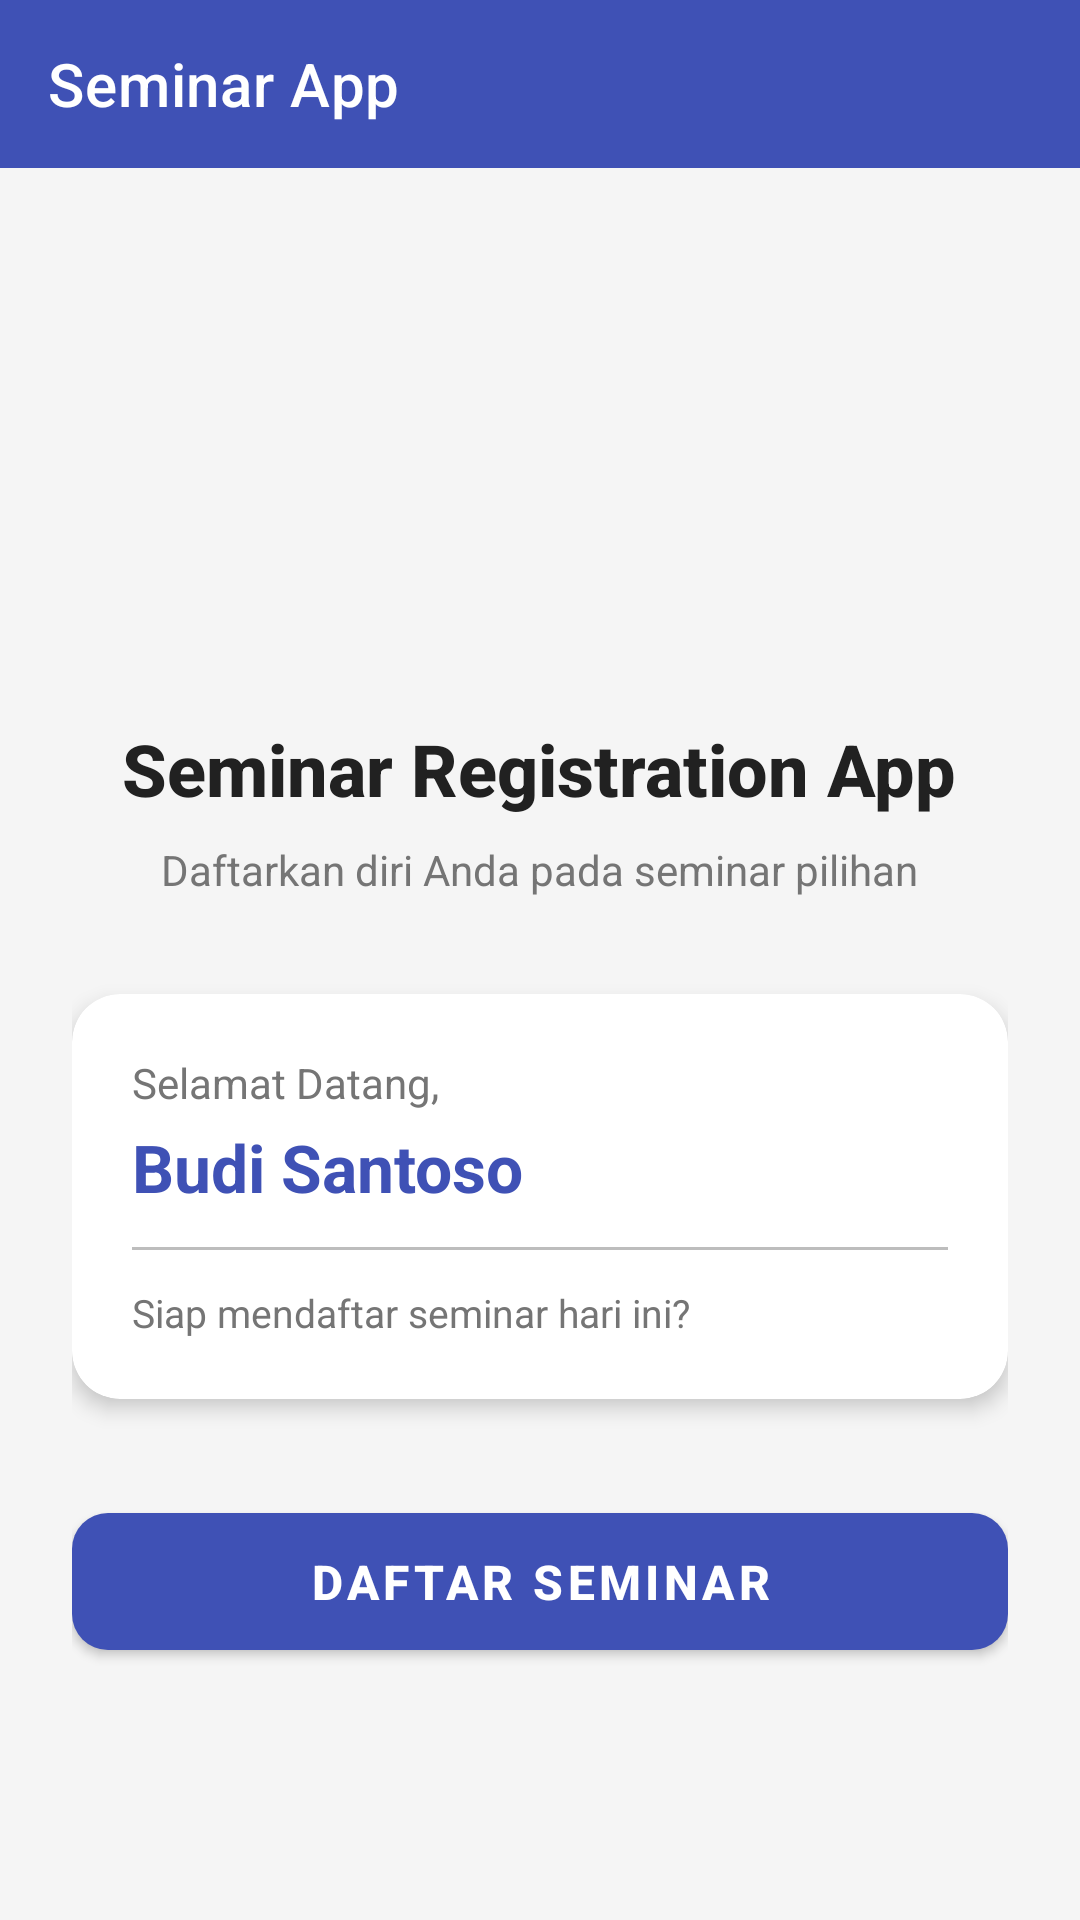

Android layout source for this screen:
<!-- AndroidManifest.xml: application theme Theme.SeminarRegistrationApp -->
<!-- res/layout/activity_home.xml -->
<?xml version="1.0" encoding="utf-8"?>
<LinearLayout
    xmlns:android="http://schemas.android.com/apk/res/android"
    xmlns:app="http://schemas.android.com/apk/res-auto"
    android:layout_width="match_parent"
    android:layout_height="match_parent"
    android:orientation="vertical"
    android:background="@color/background_light">

    
    <com.google.android.material.appbar.AppBarLayout
        android:layout_width="match_parent"
        android:layout_height="wrap_content"
        android:theme="@style/ThemeOverlay.MaterialComponents.Dark.ActionBar">

        <androidx.appcompat.widget.Toolbar
            android:id="@+id/toolbar"
            android:layout_width="match_parent"
            android:layout_height="?attr/actionBarSize"
            android:background="@color/primary"
            app:title="Seminar App"
            app:titleTextColor="@color/white" />

    </com.google.android.material.appbar.AppBarLayout>

    
    <ScrollView
        android:layout_width="match_parent"
        android:layout_height="match_parent">

        <LinearLayout
            android:layout_width="match_parent"
            android:layout_height="wrap_content"
            android:orientation="vertical"
            android:gravity="center_horizontal"
            android:paddingHorizontal="24dp"
            android:paddingTop="40dp"
            android:paddingBottom="40dp">

            
            <ImageView
                android:layout_width="120dp"
                android:layout_height="120dp"
                android:src="@drawable/ic_school"
                app:tint="@color/primary"
                android:contentDescription="Ikon Seminar" />

            
            <TextView
                android:layout_width="wrap_content"
                android:layout_height="wrap_content"
                android:layout_marginTop="24dp"
                android:text="Seminar Registration App"
                android:textSize="24sp"
                android:textStyle="bold"
                android:textColor="@color/text_primary"
                android:gravity="center"
                android:fontFamily="sans-serif-medium" />

            
            <TextView
                android:layout_width="wrap_content"
                android:layout_height="wrap_content"
                android:layout_marginTop="8dp"
                android:text="Daftarkan diri Anda pada seminar pilihan"
                android:textSize="14sp"
                android:textColor="@color/text_secondary"
                android:gravity="center" />

            
            <com.google.android.material.card.MaterialCardView
                android:layout_width="match_parent"
                android:layout_height="wrap_content"
                android:layout_marginTop="32dp"
                app:cardCornerRadius="16dp"
                app:cardElevation="4dp"
                app:cardBackgroundColor="@color/white">

                <LinearLayout
                    android:layout_width="match_parent"
                    android:layout_height="wrap_content"
                    android:orientation="vertical"
                    android:padding="20dp">

                    <TextView
                        android:layout_width="wrap_content"
                        android:layout_height="wrap_content"
                        android:text="Selamat Datang,"
                        android:textSize="14sp"
                        android:textColor="@color/text_secondary" />

                    
                    <TextView
                        android:id="@+id/tvUserName"
                        android:layout_width="wrap_content"
                        android:layout_height="wrap_content"
                        android:layout_marginTop="4dp"
                        android:text="Budi Santoso"
                        android:textSize="22sp"
                        android:textStyle="bold"
                        android:textColor="@color/primary" />

                    
                    <View
                        android:layout_width="match_parent"
                        android:layout_height="1dp"
                        android:layout_marginVertical="12dp"
                        android:background="@color/divider" />

                    <TextView
                        android:layout_width="wrap_content"
                        android:layout_height="wrap_content"
                        android:text="Siap mendaftar seminar hari ini?"
                        android:textSize="13sp"
                        android:textColor="@color/text_secondary" />

                </LinearLayout>
            </com.google.android.material.card.MaterialCardView>

            
            <com.google.android.material.button.MaterialButton
                android:id="@+id/btnDaftarSeminar"
                style="@style/PrimaryButton"
                android:layout_width="match_parent"
                android:layout_height="wrap_content"
                android:layout_marginTop="32dp"
                android:text="Daftar Seminar"
                app:icon="@drawable/ic_arrow_forward"
                app:iconGravity="end" />

        </LinearLayout>
    </ScrollView>
</LinearLayout>
<!-- resources referenced by this layout -->
<resources>
  <color name="background_light">#F5F5F5</color>
  <color name="divider">#BDBDBD</color>
  <color name="primary">#3F51B5</color>
  <color name="text_primary">#212121</color>
  <color name="text_secondary">#757575</color>
  <color name="white">#FFFFFF</color>
  <style name="PrimaryButton" parent="Widget.MaterialComponents.Button">
          <item name="android:paddingTop">12dp</item>
          <item name="android:paddingBottom">12dp</item>
          <item name="cornerRadius">12dp</item>
          <item name="backgroundTint">@color/primary</item>
          <item name="android:textColor">@color/white</item>
          <item name="android:textSize">16sp</item>
          <item name="android:textStyle">bold</item>
      </style>
  <style name="Theme.SeminarRegistrationApp" parent="Theme.MaterialComponents.Light.NoActionBar">
          
          <item name="colorPrimary">@color/primary</item>
          <item name="colorPrimaryDark">@color/primary_dark</item>
          <item name="colorAccent">@color/primary</item>
          <item name="android:windowBackground">@color/background_light</item>
  
          
          <item name="textInputStyle">@style/Widget.MaterialComponents.TextInputLayout.OutlinedBox</item>
      </style>
  <color name="primary_dark">#303F9F</color>
</resources>
